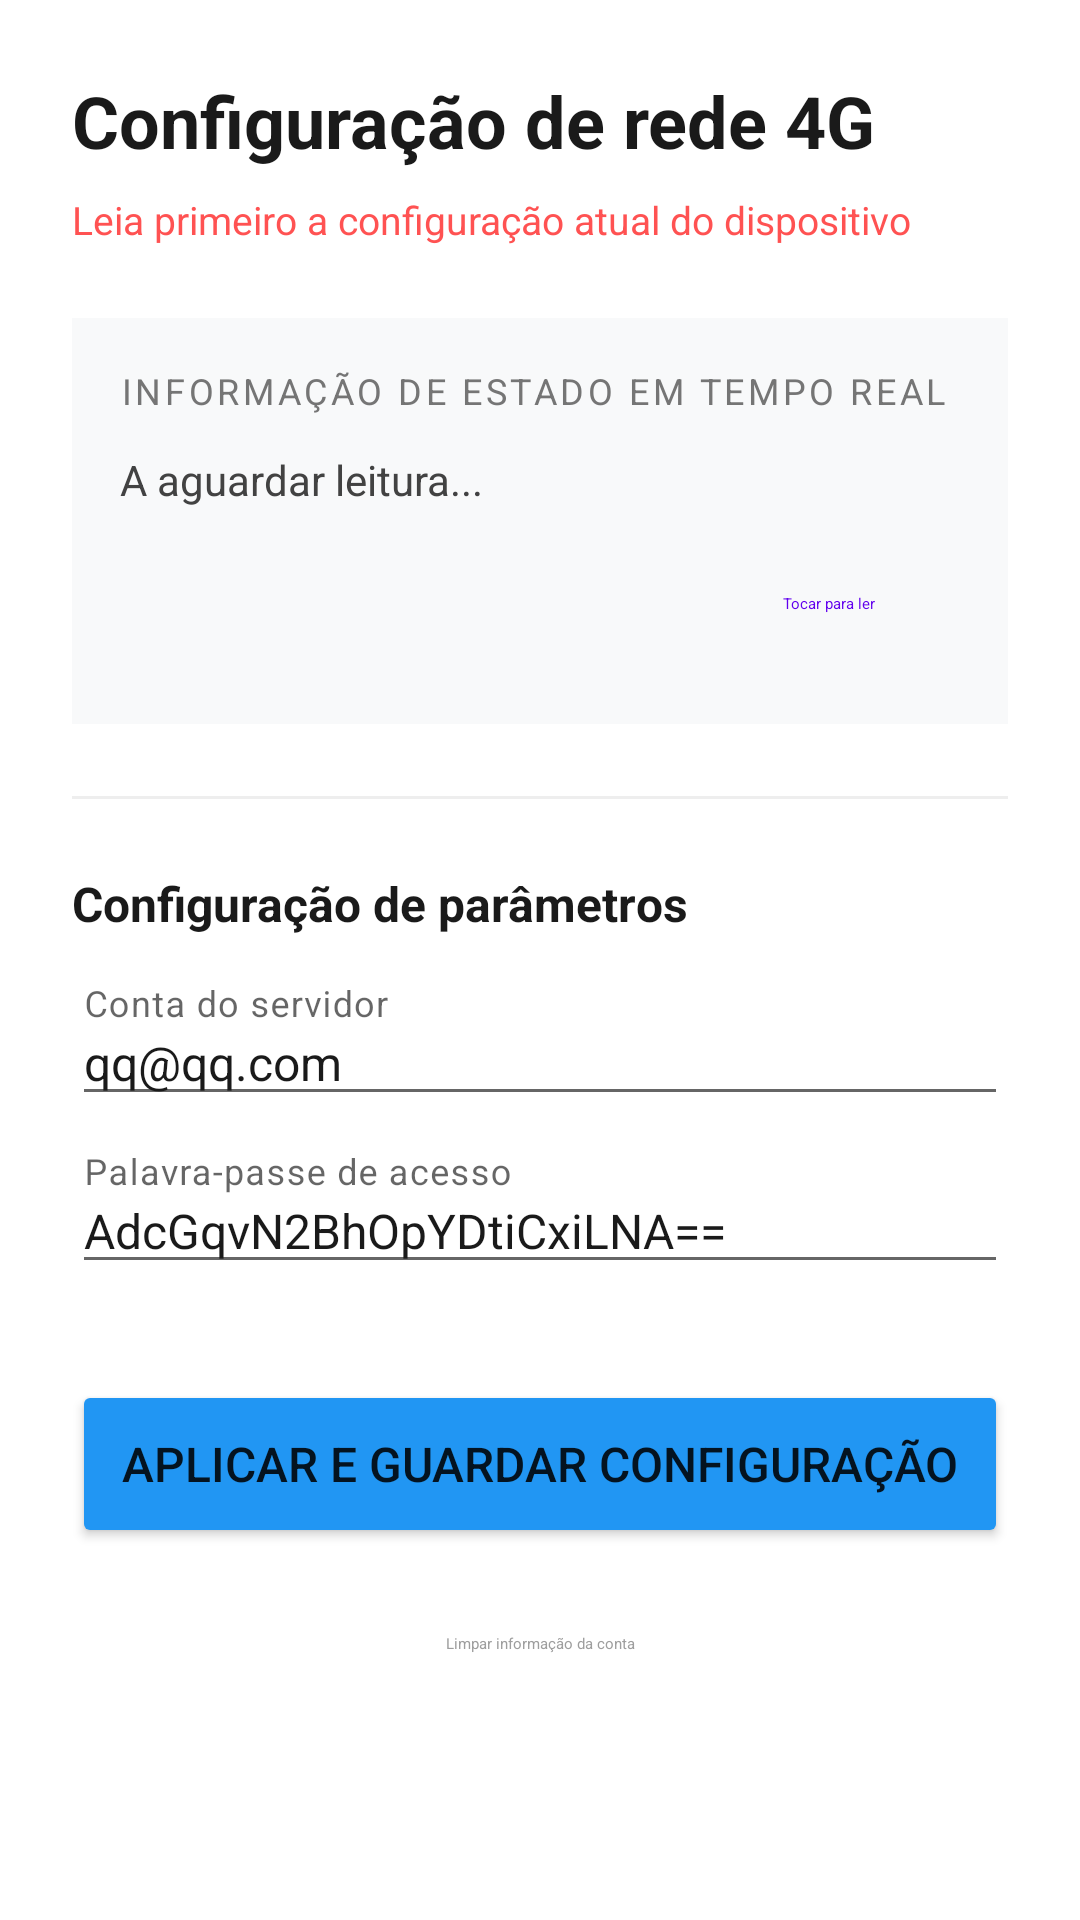

Write the Android layout XML for this screen, with the resource values it uses.
<!-- AndroidManifest.xml: application theme AppTheme -->
<!-- res/layout/activity_device4g_opt.xml -->
<?xml version="1.0" encoding="utf-8"?>
<ScrollView xmlns:android="http://schemas.android.com/apk/res/android"
    xmlns:app="http://schemas.android.com/apk/res-auto"
    xmlns:tools="http://schemas.android.com/tools"
    android:layout_width="match_parent"
    android:layout_height="match_parent"
    android:background="#FFFFFF"
    tools:context=".activity.Device4gOptActivity">

    <LinearLayout
        android:layout_width="match_parent"
        android:layout_height="wrap_content"
        android:orientation="vertical"
        android:padding="24dp">

        <TextView
            android:layout_width="wrap_content"
            android:layout_height="wrap_content"
            android:text="Configuração de rede 4G"
            android:textColor="#1A1A1A"
            android:textSize="24sp"
            android:textStyle="bold" />

        <TextView
            android:id="@+id/tvJLInfo"
            android:layout_width="wrap_content"
            android:layout_height="wrap_content"
            android:layout_marginTop="8dp"
            android:text="Leia primeiro a configuração atual do dispositivo"
            android:textColor="#FF5252"
            android:textSize="13sp" />

        <LinearLayout
            android:layout_width="match_parent"
            android:layout_height="wrap_content"
            android:layout_marginTop="24dp"
            android:background="#F8F9FA"
            android:orientation="vertical"
            android:padding="16dp">

            <TextView
                android:layout_width="wrap_content"
                android:layout_height="wrap_content"
                android:text="Informação de estado em tempo real"
                android:textColor="#757575"
                android:textSize="12sp"
                android:textAllCaps="true"
                android:letterSpacing="0.1" />

            <TextView
                android:id="@+id/tvConfigInfo"
                android:layout_width="match_parent"
                android:layout_height="wrap_content"
                android:layout_marginTop="12dp"
                android:lineSpacingExtra="4dp"
                android:text="A aguardar leitura..."
                android:textColor="#424242"
                android:textSize="14sp" />

            <Button
                android:id="@+id/btnRead"
                style="@style/Widget.MaterialComponents.Button.TextButton"
                android:layout_width="wrap_content"
                android:layout_height="wrap_content"
                android:layout_gravity="end"
                android:layout_marginTop="8dp"
                android:text="Tocar para ler"
                app:icon="@android:drawable/stat_notify_sync" />
        </LinearLayout>

        <View
            android:layout_width="match_parent"
            android:layout_height="1dp"
            android:layout_marginTop="24dp"
            android:background="#EEEEEE" />

        <TextView
            android:layout_width="wrap_content"
            android:layout_height="wrap_content"
            android:layout_marginTop="24dp"
            android:text="Configuração de parâmetros"
            android:textColor="#1A1A1A"
            android:textSize="16sp"
            android:textStyle="bold" />

        <com.google.android.material.textfield.TextInputLayout
            style="@style/Widget.MaterialComponents.TextInputLayout.OutlinedBox"
            android:layout_width="match_parent"
            android:layout_height="wrap_content"
            android:layout_marginTop="16dp"
            android:hint="Conta do servidor"
            app:boxStrokeColor="#2196F3"
            android:theme="@style/Theme.MaterialComponents.Light">

            <com.google.android.material.textfield.TextInputEditText
                android:id="@+id/etAccount"
                android:layout_width="match_parent"
                android:text="qq@qq.com"
                android:layout_height="wrap_content"
                android:inputType="textEmailAddress"
                android:textColor="#1A1A1A"
                android:textSize="16sp" />
        </com.google.android.material.textfield.TextInputLayout>

        <com.google.android.material.textfield.TextInputLayout
            style="@style/Widget.MaterialComponents.TextInputLayout.OutlinedBox"
            android:layout_width="match_parent"
            android:layout_height="wrap_content"
            android:layout_marginTop="12dp"
            android:theme="@style/Theme.MaterialComponents.Light"
            android:hint="Palavra-passe de acesso"
            app:boxStrokeColor="#2196F3">

            <com.google.android.material.textfield.TextInputEditText
                android:id="@+id/etPwd"
                android:layout_width="match_parent"
                android:layout_height="wrap_content"
                android:inputType="text"
                android:text="AdcGqvN2BhOpYDtiCxiLNA=="
                android:textColor="#1A1A1A"
                android:textSize="16sp" />
        </com.google.android.material.textfield.TextInputLayout>

        <Button
            android:id="@+id/btnSetting"
            android:layout_width="match_parent"
            android:layout_height="56dp"
            android:layout_marginTop="32dp"
            android:backgroundTint="#2196F3"
            android:text="Aplicar e guardar configuração"
            android:textSize="16sp"
            app:cornerRadius="8dp" />

        <Button
            android:id="@+id/btnClear"
            style="@style/Widget.MaterialComponents.Button.TextButton"
            android:layout_width="match_parent"
            android:layout_height="wrap_content"
            android:layout_marginTop="8dp"
            android:text="Limpar informação da conta"
            android:textColor="#9E9E9E" />

    </LinearLayout>
</ScrollView>
<!-- resources referenced by this layout -->
<resources>
  <style name="AppTheme" parent="Theme.AppCompat.Light.NoActionBar">
          
          <item name="colorPrimary">@color/colorPrimary</item>
          <item name="colorPrimaryDark">@color/colorPrimaryDark</item>
          <item name="colorAccent">@color/colorAccent</item>
          
          <item name="android:windowDrawsSystemBarBackgrounds">false</item>
          <item name="android:fitsSystemWindows">true</item>
      </style>
  <!-- not gathered from this repository: default colours our renderer supplied (Android Studio template values) -->
  <color name="colorPrimary">#FF6200EE</color>
  <color name="colorPrimaryDark">#FF3700B3</color>
  <color name="colorAccent">#FF03DAC5</color>
</resources>
